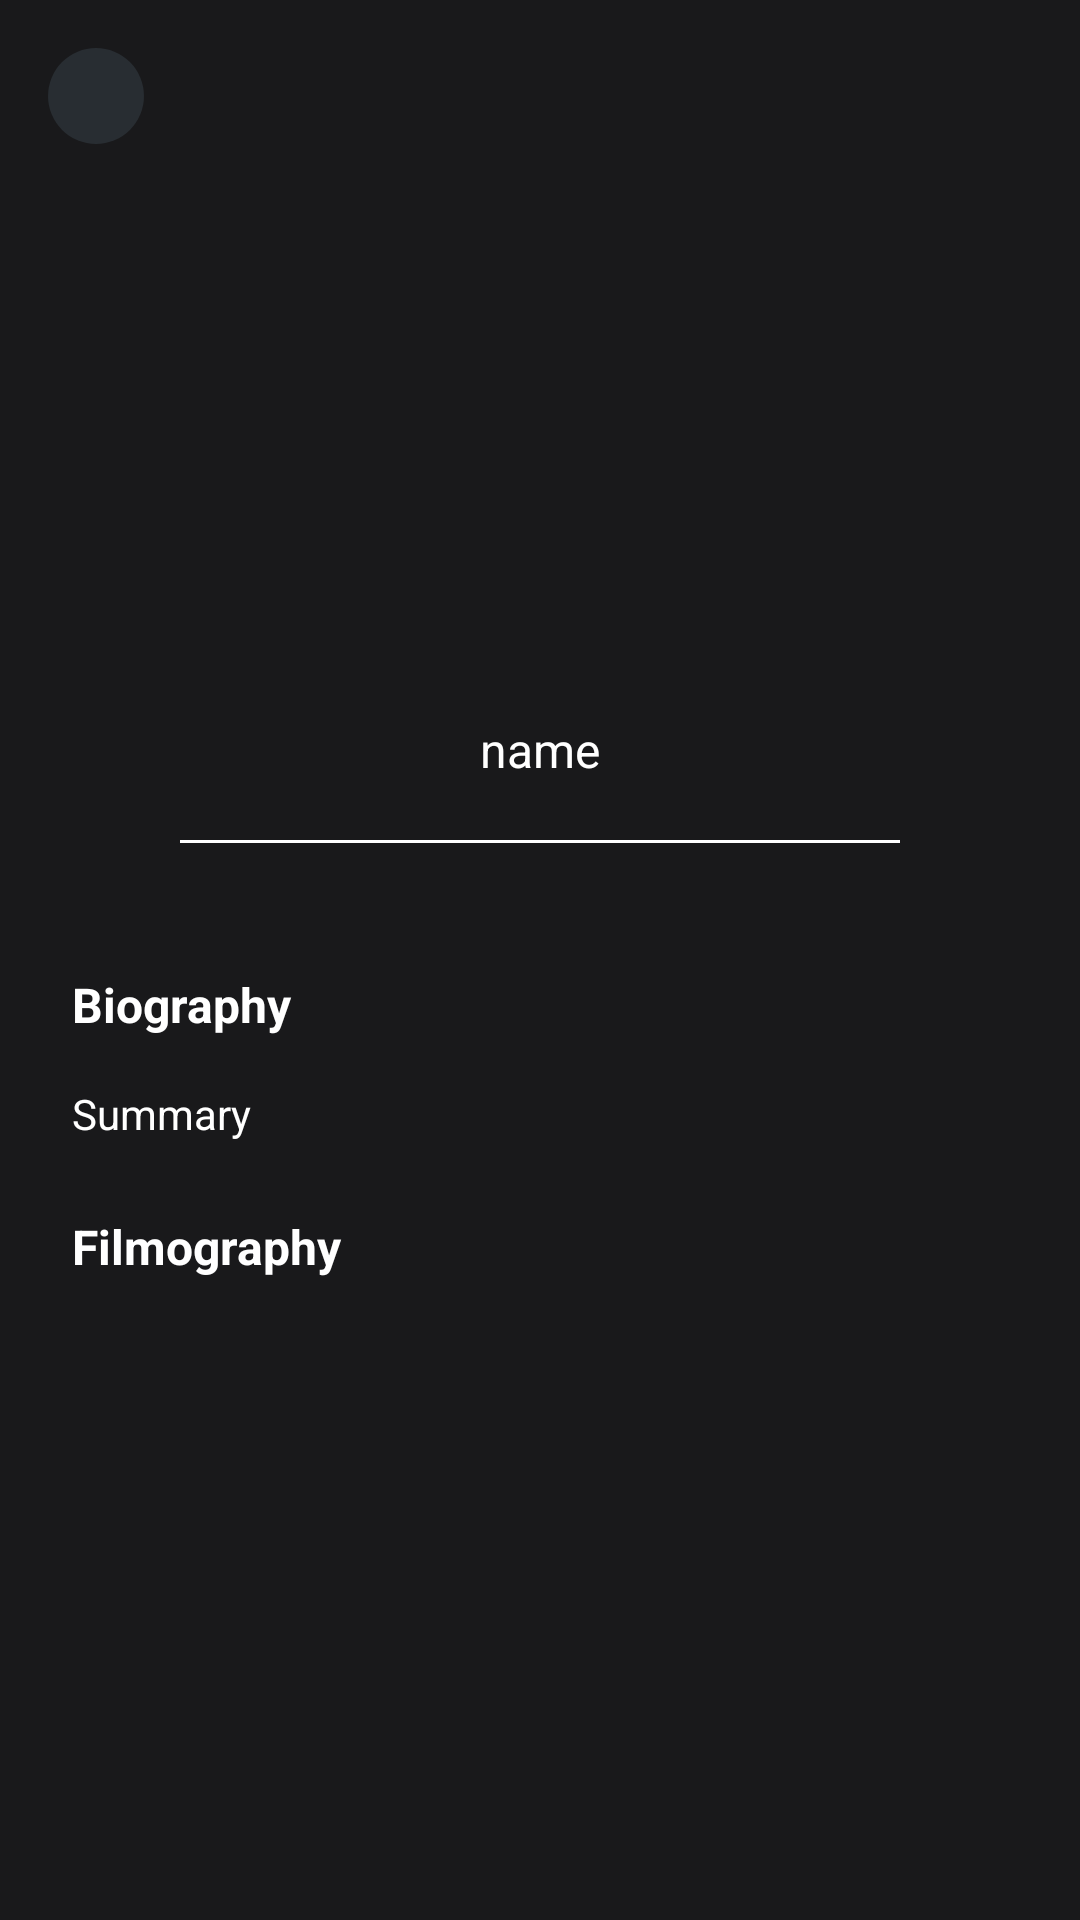

Layout XML and referenced resources for this Android screen:
<!-- AndroidManifest.xml: application theme Theme.AbolMovie -->
<!-- res/layout/fragment_credits.xml -->
<?xml version="1.0" encoding="utf-8"?>
<androidx.constraintlayout.widget.ConstraintLayout xmlns:android="http://schemas.android.com/apk/res/android"
    xmlns:app="http://schemas.android.com/apk/res-auto"
    xmlns:tools="http://schemas.android.com/tools"
    android:layout_width="match_parent"
    android:layout_height="match_parent"
    tools:context=".creditsScreen.CreditsFragment">

    <androidx.core.widget.NestedScrollView
        android:id="@+id/nestedScrollView"
        android:layout_width="match_parent"
        android:layout_height="match_parent"
        android:background="@color/main_background"
        app:layout_constraintBottom_toBottomOf="parent"
        app:layout_constraintEnd_toEndOf="parent"
        app:layout_constraintStart_toStartOf="parent"
        app:layout_constraintTop_toTopOf="parent">

        <androidx.constraintlayout.widget.ConstraintLayout
            android:id="@+id/constraintLayout0"
            android:layout_width="match_parent"
            android:layout_height="wrap_content"
            android:orientation="vertical">

            <androidx.constraintlayout.widget.ConstraintLayout
                android:id="@+id/constraintLayout_image"
                android:layout_width="match_parent"
                android:layout_height="300dp"
                app:layout_constraintEnd_toEndOf="parent"
                app:layout_constraintStart_toStartOf="parent"
                app:layout_constraintTop_toTopOf="parent">

                <ImageView
                    android:id="@+id/img_poster"
                    android:layout_width="130dp"
                    android:layout_height="130dp"
                    app:layout_constraintBottom_toBottomOf="parent"
                    app:layout_constraintEnd_toEndOf="parent"
                    app:layout_constraintStart_toStartOf="parent"
                    app:layout_constraintTop_toTopOf="parent"
                    tools:srcCompat="@tools:sample/avatars" />

                <TextView
                    android:id="@+id/txt_name"
                    android:layout_width="0dp"
                    android:layout_height="wrap_content"
                    android:layout_marginTop="24dp"
                    android:maxLines="2"
                    android:text="name"
                    android:textAlignment="center"
                    android:textColor="@color/white"
                    android:textSize="16sp"
                    app:layout_constraintEnd_toEndOf="@+id/img_poster"
                    app:layout_constraintStart_toStartOf="@+id/img_poster"
                    app:layout_constraintTop_toBottomOf="@+id/img_poster" />

                <ImageView
                    android:id="@+id/img_backToHome"
                    android:layout_width="32dp"
                    android:layout_height="32dp"
                    android:layout_marginStart="16dp"
                    android:layout_marginTop="16dp"
                    android:background="@drawable/shape_back_detail"
                    android:padding="4dp"
                    android:src="@drawable/ic_round_arrow_back_24"
                    app:layout_constraintStart_toStartOf="parent"
                    app:layout_constraintTop_toTopOf="parent"
                    app:tint="@color/white" />

                <View
                    android:layout_width="match_parent"
                    android:layout_height="1dp"
                    android:layout_marginStart="60dp"
                    android:layout_marginEnd="60dp"
                    android:background="@color/white"
                    app:layout_constraintBottom_toBottomOf="parent"
                    app:layout_constraintTop_toBottomOf="@+id/txt_name"
                    app:layout_constraintEnd_toEndOf="parent"
                    app:layout_constraintStart_toStartOf="parent" />

            </androidx.constraintlayout.widget.ConstraintLayout>

            <TextView
                android:id="@+id/txtBiography"
                android:layout_width="0dp"
                android:layout_height="wrap_content"
                android:layout_margin="24dp"
                android:text="Biography"
                android:textColor="@color/white"
                android:textSize="16sp"
                android:textStyle="bold"
                app:layout_constraintEnd_toEndOf="parent"
                app:layout_constraintStart_toStartOf="parent"
                app:layout_constraintTop_toBottomOf="@+id/constraintLayout_image" />

            <TextView
                android:id="@+id/txtInfoCredits"
                android:layout_width="0dp"
                android:layout_height="wrap_content"
                android:layout_marginTop="16dp"
                android:drawablePadding="8dp"
                android:text="Summary"
                android:textColor="@color/white"
                app:layout_constraintEnd_toEndOf="@+id/txtBiography"
                app:layout_constraintStart_toStartOf="@+id/txtBiography"
                app:layout_constraintTop_toBottomOf="@+id/txtBiography" />

            <TextView
                android:layout_marginTop="24dp"
                android:id="@+id/txt_filmography"
                android:layout_width="wrap_content"
                android:layout_height="wrap_content"
                android:text="Filmography"
                android:textColor="@color/white"
                android:textSize="16sp"
                android:textStyle="bold"
                app:layout_constraintBottom_toTopOf="@+id/recycler_person"
                app:layout_constraintStart_toStartOf="@+id/txtInfoCredits"
                app:layout_constraintTop_toBottomOf="@+id/txtInfoCredits" />

            <androidx.recyclerview.widget.RecyclerView
                android:id="@+id/recycler_person"
                android:layout_width="match_parent"
                android:layout_height="180dp"
                android:layout_marginTop="16dp"
                android:clipToPadding="false"
                android:paddingStart="16dp"
                android:paddingEnd="16dp"
                app:layout_constraintEnd_toEndOf="parent"
                app:layout_constraintStart_toStartOf="parent"
                app:layout_constraintTop_toBottomOf="@+id/txt_filmography" />

        </androidx.constraintlayout.widget.ConstraintLayout>

    </androidx.core.widget.NestedScrollView>
</androidx.constraintlayout.widget.ConstraintLayout>
<!-- resources referenced by this layout -->
<resources>
  <color name="main_background">#19191b</color>
  <color name="white">#FFFFFFFF</color>
  <!-- drawable shape_back_detail (drawable) -->
  <?xml version="1.0" encoding="utf-8"?>
  <shape android:shape="oval" xmlns:android="http://schemas.android.com/apk/res/android">
  <solid android:color="#282d32" />
  </shape>
  <style name="Theme.AbolMovie" parent="Theme.MaterialComponents.DayNight.NoActionBar">
          
              
              <item name="colorPrimary">@color/white</item>
              
              <item name="android:statusBarColor">@color/main_background</item>
      </style>
</resources>
